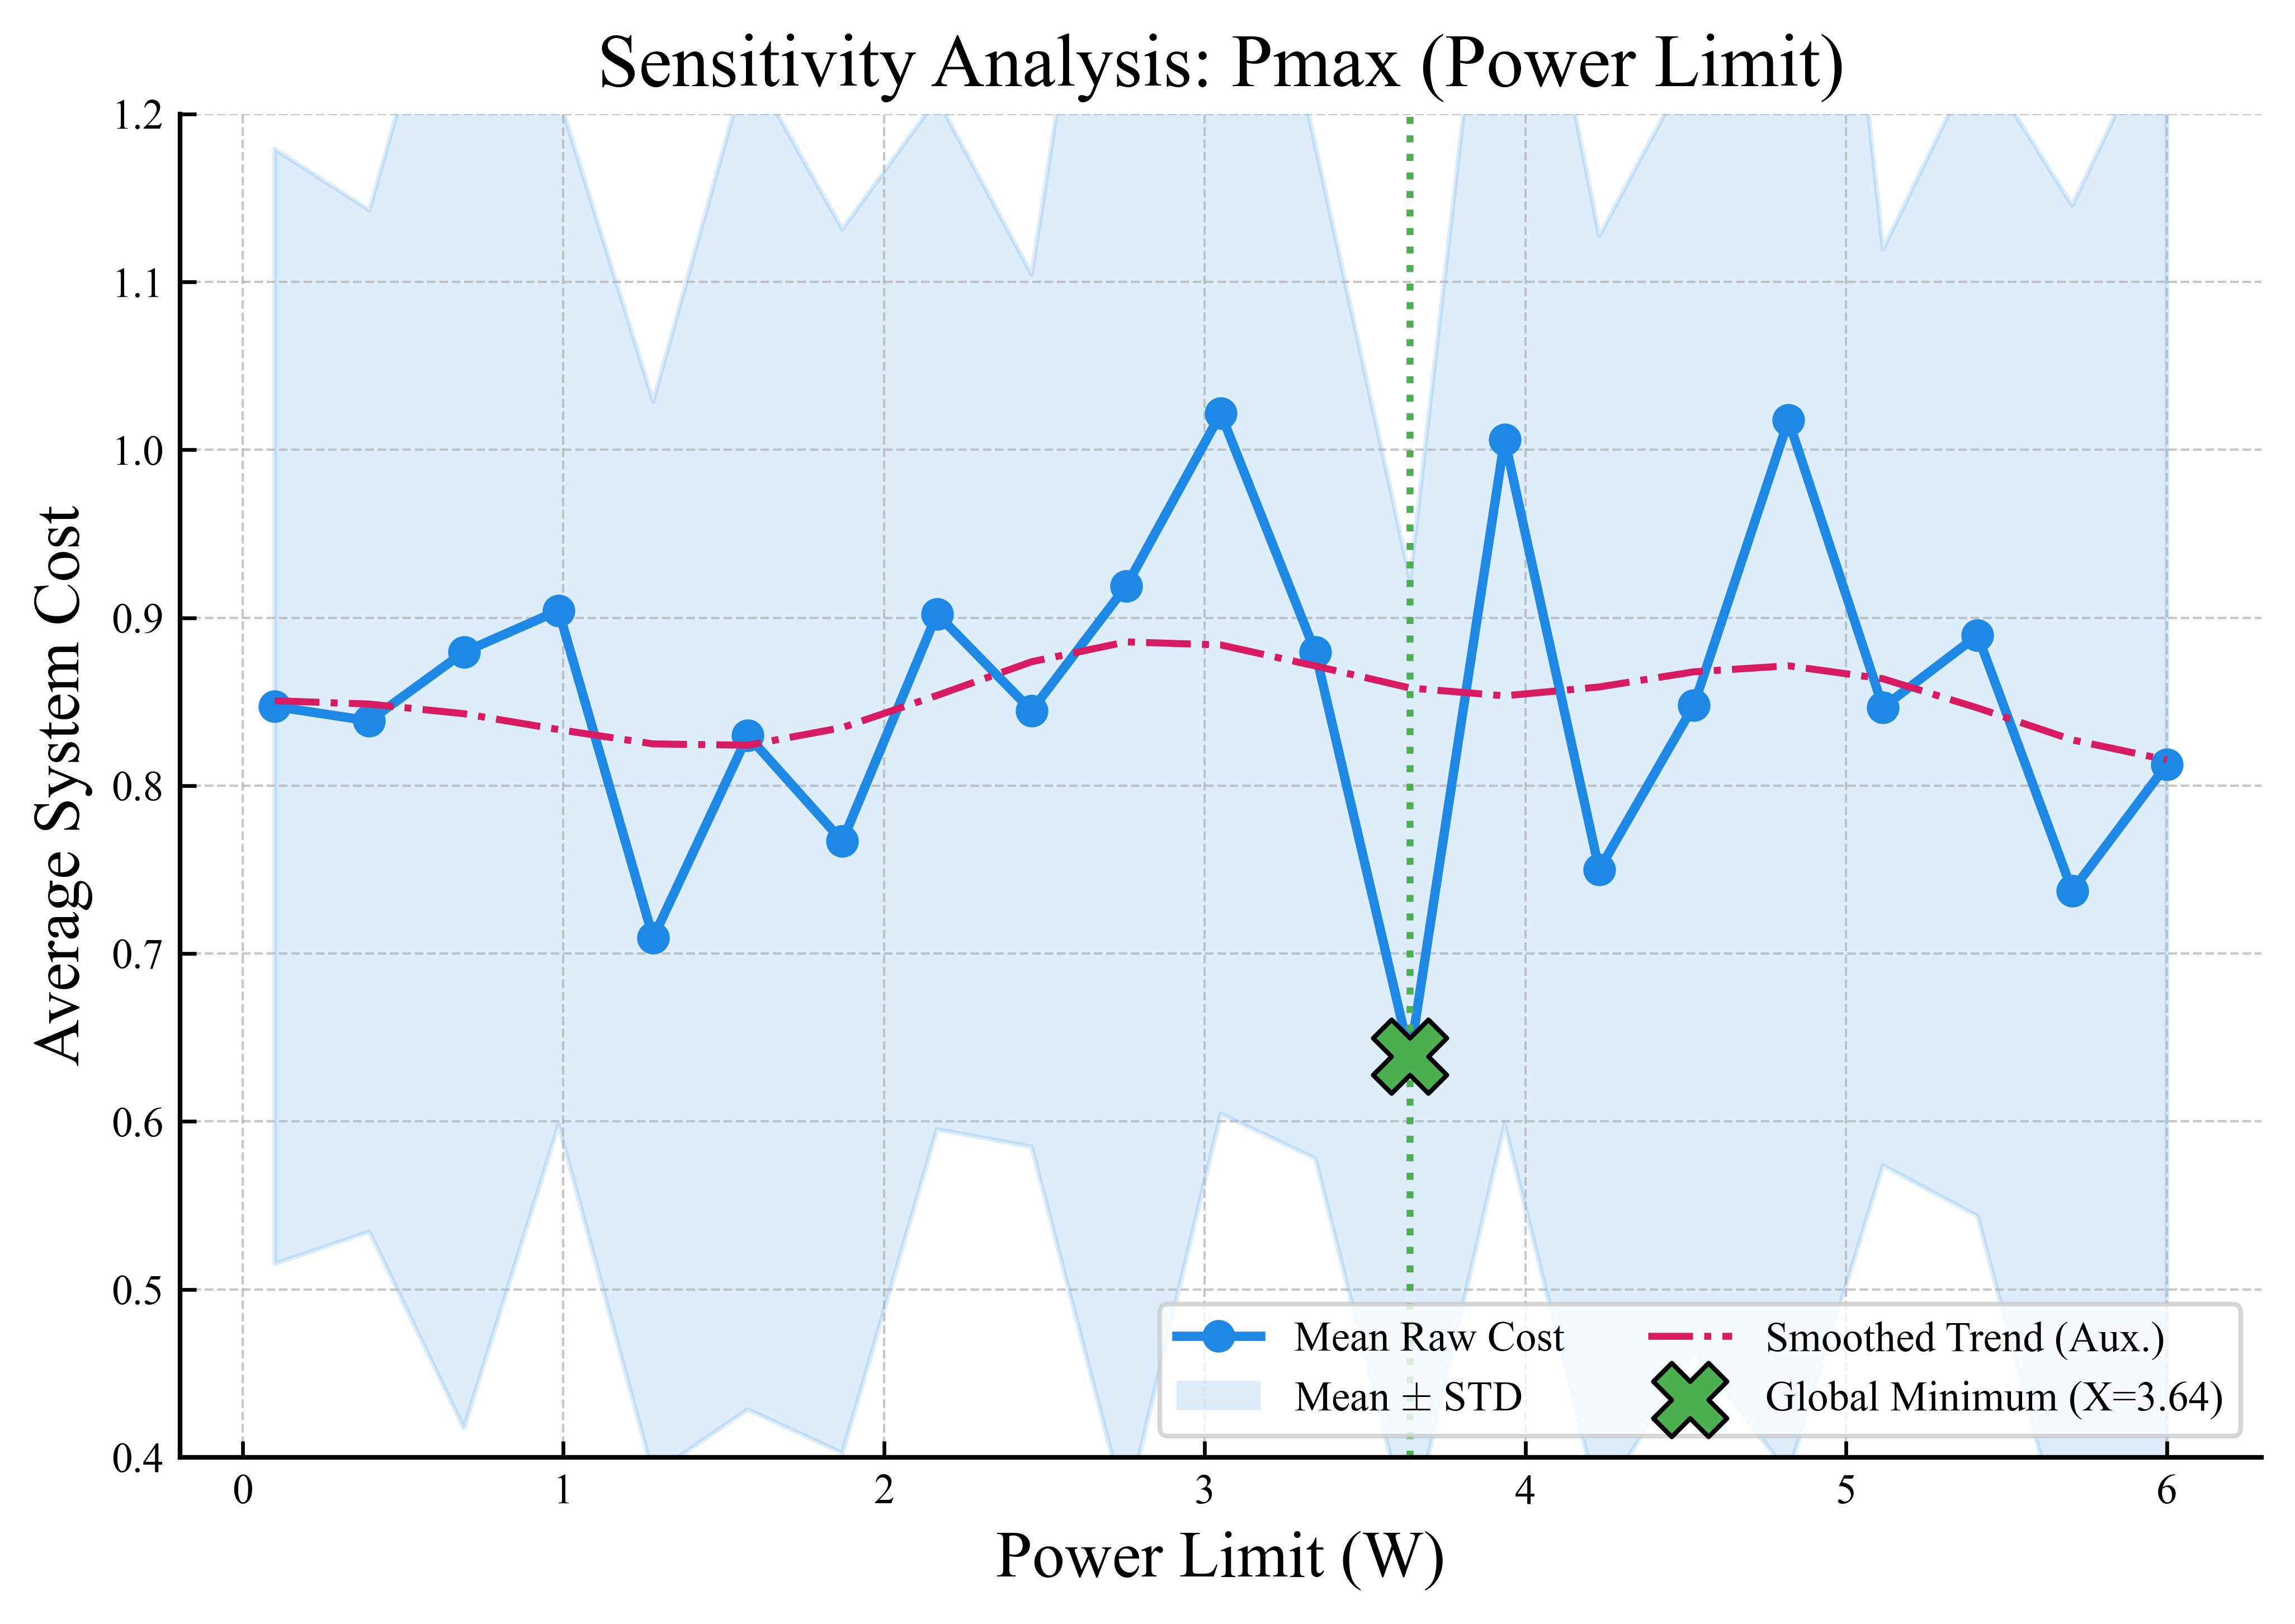

Values plotted in this chart, from the file beside it:
P_max, C_mean, C_std, C_smoothed
0.1, 0.8472, 0.332, 0.8506
0.395, 0.8386, 0.3042, 0.8486
0.69, 0.8796, 0.4622, 0.8429
0.985, 0.9043, 0.3064, 0.8334
1.28, 0.7094, 0.3196, 0.8249
1.575, 0.8299, 0.4014, 0.8241
1.87, 0.767, 0.3645, 0.8346
2.165, 0.9023, 0.307, 0.8538
2.46, 0.8448, 0.2598, 0.8738
2.755, 0.9189, 0.5502, 0.8856
3.05, 1.022, 0.4171, 0.8838
3.345, 0.8796, 0.3016, 0.8713
3.64, 0.6387, 0.2845, 0.8582
3.935, 1.006, 0.408, 0.8535
4.23, 0.75, 0.3775, 0.8588
4.525, 0.8479, 0.3848, 0.8678
4.82, 1.018, 0.627, 0.8714
5.115, 0.8468, 0.2729, 0.8637
5.41, 0.8895, 0.3459, 0.8463
5.705, 0.7375, 0.408, 0.8273
6.0, 0.8126, 0.4516, 0.8154
